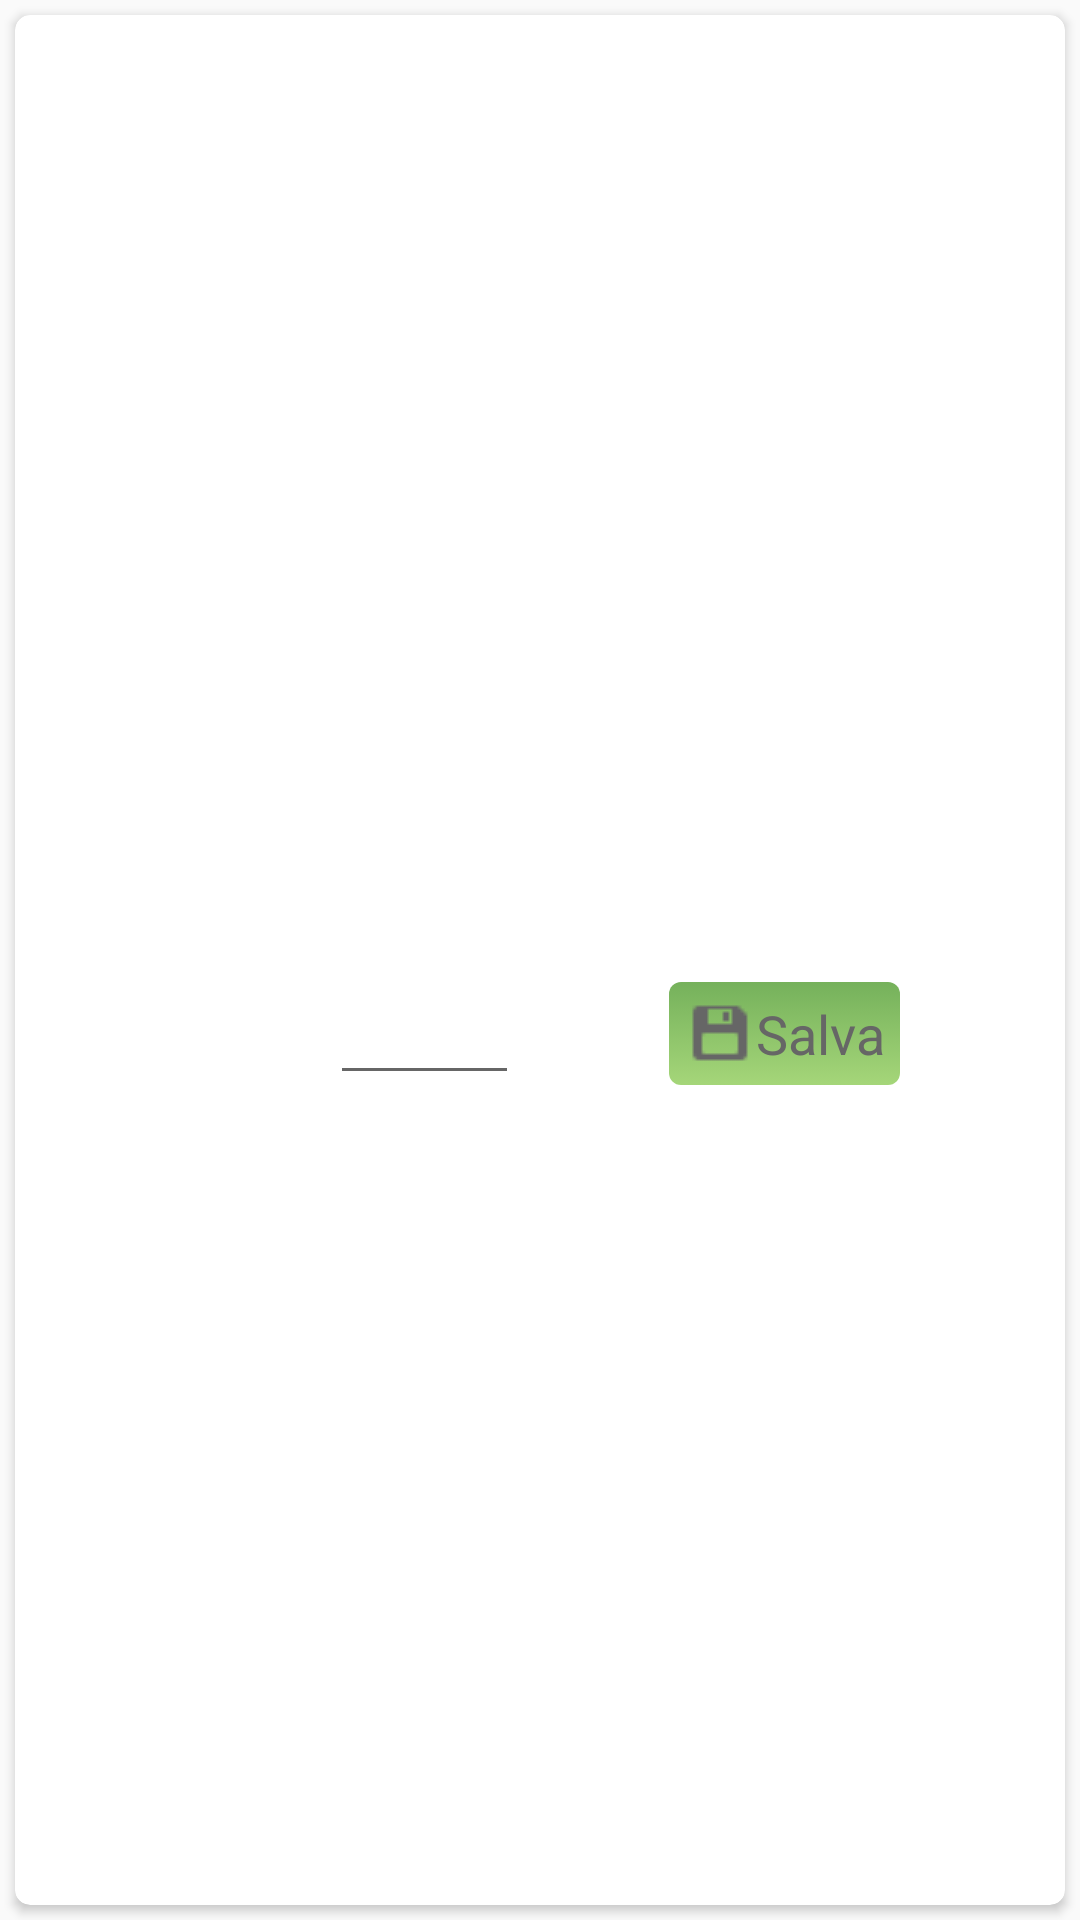

Produce the Android XML layout that renders to this screen, including the resource entries it uses.
<!-- AndroidManifest.xml: application theme AppTheme -->
<!-- res/layout/list_row.xml -->
<?xml version="1.0" encoding="utf-8"?>
<LinearLayout xmlns:android="http://schemas.android.com/apk/res/android"
    xmlns:app="http://schemas.android.com/apk/res-auto"
    android:layout_width="match_parent"
    android:layout_height="wrap_content"
    android:orientation="vertical">

    <android.support.v7.widget.CardView
        android:id="@+id/card"
        android:layout_width="match_parent"
        android:layout_height="match_parent"
        android:layout_margin="5dp"
        app:cardCornerRadius="5dp">

        <android.support.constraint.ConstraintLayout
            android:layout_width="match_parent"
            android:layout_height="match_parent"
            android:padding="5dp">

            <TextView
                android:id="@+id/row_label"
                android:layout_width="match_parent"
                android:layout_height="wrap_content"
                app:layout_constraintLeft_toLeftOf="parent"
                app:layout_constraintTop_toTopOf="parent" />

            <TextView
                android:id="@+id/rowSecond_label"
                android:layout_width="match_parent"
                android:layout_height="wrap_content"
                app:layout_constraintLeft_toLeftOf="parent"
                app:layout_constraintTop_toBottomOf="@+id/row_label" />

            <TextView
                android:id="@+id/inventories_label"
                android:layout_width="wrap_content"
                android:layout_height="wrap_content"
                app:layout_constraintBottom_toBottomOf="parent"
                app:layout_constraintEnd_toStartOf="@+id/value_input"
                app:layout_constraintHorizontal_bias="0.5"
                app:layout_constraintStart_toStartOf="parent"
                app:layout_constraintTop_toBottomOf="@id/rowSecond_label" />

            <EditText
                android:id="@+id/value_input"
                android:layout_width="wrap_content"
                android:layout_height="wrap_content"
                android:ems="3"
                android:inputType="number"
                app:layout_constraintBottom_toBottomOf="parent"
                app:layout_constraintEnd_toStartOf="@+id/submit_btn"
                app:layout_constraintHorizontal_bias="0.5"
                app:layout_constraintStart_toEndOf="@+id/inventories_label"
                app:layout_constraintTop_toBottomOf="@id/rowSecond_label" />

            <Button
                android:id="@+id/submit_btn"
                android:layout_width="wrap_content"
                android:layout_height="wrap_content"
                android:text="@string/button_submit"
                android:textColor="@color/colorTextButton"
                android:drawableLeft="@drawable/icons_salva_grey_24"
                app:layout_constraintBottom_toBottomOf="parent"
                app:layout_constraintEnd_toEndOf="parent"
                app:layout_constraintHorizontal_bias="0.5"
                app:layout_constraintStart_toEndOf="@+id/value_input"
                app:layout_constraintTop_toBottomOf="@id/rowSecond_label" />

        </android.support.constraint.ConstraintLayout>
    </android.support.v7.widget.CardView>
</LinearLayout>
<!-- resources referenced by this layout -->
<resources>
  <color name="colorTextButton">#666666</color>
  <!-- drawable icons_salva_grey_24: png bitmap (drawable, 294 bytes) -->
  <string name="button_submit">Salva</string>
  <style name="AppTheme" parent="Theme.AppCompat.Light.DarkActionBar">
          
          <item name="colorPrimary">@color/colorPrimary</item>
          <item name="colorPrimaryDark">@color/colorPrimaryDark</item>
          <item name="colorAccent">@color/colorAccent</item>
          <item name="android:textSize">@dimen/text_content</item>
          <item name="android:buttonStyle">@style/mButtonStyle</item>
      </style>
  <color name="colorPrimary">#3F51B5</color>
  <color name="colorPrimaryDark">#303F9F</color>
  <color name="colorAccent">#FF4081</color>
  <dimen name="text_content">18sp</dimen>
  <style name="mButtonStyle" parent="@android:style/Widget.Button">
          <item name="android:background">@drawable/button</item>
      </style>
  <!-- drawable button (drawable) -->
  <?xml version="1.0" encoding="utf-8"?>
  <selector xmlns:android="http://schemas.android.com/apk/res/android">
      <item>
          <shape android:shape="rectangle">
              <padding android:bottom="5dp" android:left="5dp" android:right="5dp"
                  android:top="5dp"></padding>
              
              <corners android:radius="4dp" />
              <gradient android:startColor="#75b15b" android:endColor="#a5d679"
                  android:angle="270" />
          </shape>
      </item>
  </selector>
</resources>
